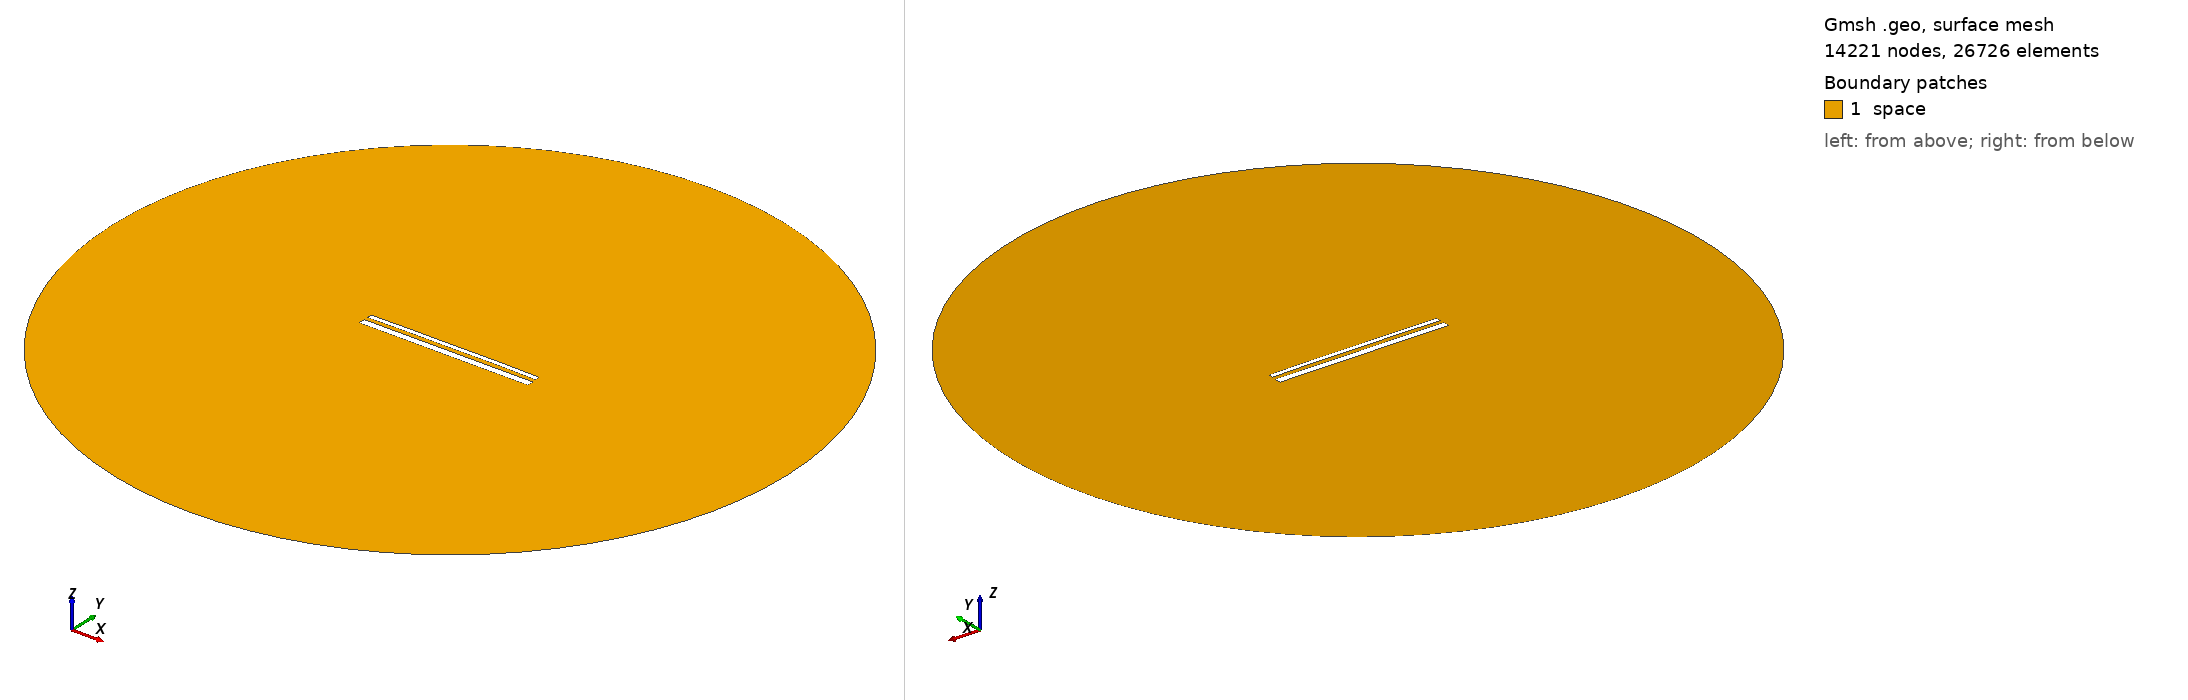

Gmsh geometry script, surface-meshed: 14221 nodes, 26726 surface elements. Boundary patches (legend numbers): 1 space. Left view from above one corner, right view from below the opposite corner. Legend entries are the model's physical surfaces. The drawing asked Gmsh for element sizes between 1% and 20% of the model's largest extent; the script's own settings can give other sizes.

=== 14364.geo (drawn) ===
//---------------------------------------
// Geometry kernel
//---------------------------------------

SetFactory("OpenCASCADE");



//---------------------------------------
// Parameters of the geometry
//---------------------------------------

// Overetch of the upper plate
overetch = 0.5;

// Distance between the plates
distance = 2.0;

// Discretization over the x axis (for the deformation)
nx = 50; 

// Length of the plate
L = 100 - overetch; 

// Number of modes
n = 4; 

// 1st mode coefficient
coeff(1) = 0.15;
beta(1) = 0.596864 * 3.1415926535 / L;

// 2nd mode coefficient
coeff(2) = 0.15;
beta(2) = 1.49418 * 3.1415926535 / L;

// 3rd mode coefficient
coeff(3) = 0.0;
beta(3) = 2.50025 * 3.1415926535 / L;

// 4th mode coefficient
coeff(4) = 0.07499999999999998;
beta(4) = 3.49999 * 3.1415926535 / L;



//---------------------------------------
// Upper plate (deformed rectangle)
//---------------------------------------

// Coordiantes of the upper plate
xmin = -50;
xmax = 50 - overetch;

// Height of the upper plate
yheight = 4 - 2 * overetch;

// Indexes of the points
UpperID[] = {};
LowerID[] = {};
LeftID[] = {};
RightID[] = {};

// Point index
p = 1;

// Horizontal edges
For i In {1:nx}
    x = xmin + (i-1)*(xmax - xmin)/(nx-1);

    y_bottom = distance / 2 + overetch;
    For j In {1:n}
        C = (Cosh(beta(j)*L) + Cos(beta(j)*L)) / (Sinh(beta(j)*L) + Sin(beta(j)*L));
        y_bottom  = y_bottom + coeff(j) * (Cosh(beta(j)*(x+50)) - Cos(beta(j)*(x+50)) - C * (Sinh(beta(j)*(x+50)) - Sin(beta(j)*(x+50))));
    EndFor

    y_top = y_bottom + yheight;

    Point(p) = {x, y_top, 0, 1.0};
    UpperID[i] = p;
    p = p + 1;

    Point(p) = {x, y_bottom, 0, 1.0};
    LowerID[i] = p;
    p = p + 1;
EndFor

// Create point lists
UpperPts[] = {}; LowerPts[] = {};
For i In {1:nx}
  UpperPts[] += {UpperID[i]};
  LowerPts[] += {LowerID[i]};
EndFor

// Build splines
Spline(1) = {UpperPts[]};
Spline(2) = {LowerPts[]};
Line(3) = {LowerPts[nx-1], UpperPts[nx-1]};
Line(4) = {LowerPts[0], UpperPts[0]};

// Build the plane surface
Curve Loop(1) = {2, 3, -1, -4};
Plane Surface(1) = {1};



//---------------------------------------
// Lower plate (rectangle)
//---------------------------------------

// Vertices
Point(1001) = {-50, -1, 0, 1.0};
Point(1002) = { 50, -1, 0, 1.0};
Point(1003) = { 50,  -5, 0, 1.0};
Point(1004) = {-50,  -5, 0, 1.0};

// Edges
Line(5) = {1001, 1002};
Line(6) = {1002, 1003};
Line(7) = {1003, 1004};
Line(8) = {1004, 1001};

// Plane surface
Line Loop(2) = {5, 6, 7, 8};
Plane Surface(2) = {2}; 



//---------------------------------------
// Outer (fictious) boundary
//---------------------------------------

// Points
Point(1005) = {0, 0, 0};       // Center
Point(1006) = {200, 0, 0};     // Start point
Point(1007) = {0, 200, 0};     // 90 degrees
Point(1008) = {-200, 0, 0};    // 180 degrees
Point(1009) = {0, -200, 0};    // 270 degrees

// Circle arcs (each needs start, center, end)
Circle(9) = {1006, 1005, 1007};
Circle(10) = {1007, 1005, 1008};
Circle(11) = {1008, 1005, 1009};
Circle(12) = {1009, 1005, 1006};

// Plane surface for the entire domain
Curve Loop(3) = {9, 10, 11, 12};
Surface(3) = {3};

// Subtract the plates from the whole domain to obtain the actual domain where we want to solve the equations
BooleanDifference{ Surface{3}; Delete; }{ Surface{1}; Surface{2}; Delete; }




//---------------------------------------
// Transfinite Lines/Curves
//---------------------------------------

// Set the number of points on the boundaries
r = 7;

// Plates
Transfinite Curve {1, 2} = 50*r Using Progression 1;
Transfinite Curve {3, 4} = 2*r Using Progression 1;
Transfinite Line {5, 7} = 50*r Using Progression 1;
Transfinite Line {6, 8} = 2*r Using Progression 1;

// Outer boundary
Transfinite Line {9, 10, 11, 12} = 20 Using Progression 1;



//---------------------------------------
// Physical groups
//---------------------------------------                

// Physical curves (boundaries)
Physical Line("force_segment", 10) = {2};
Physical Line("upper_plate", 11) = {1, 3, 4};
Physical Line("lower_plate", 12) = {5, 6, 7, 8};
Physical Line("boundary", 20) = {9, 10, 11, 12};

// Physical Surfaces
Physical Surface("space", 30) = {3};



//---------------------------------------
// 6. Generate the Mesh
//---------------------------------------

// 2D mesh generation
Mesh 2;
